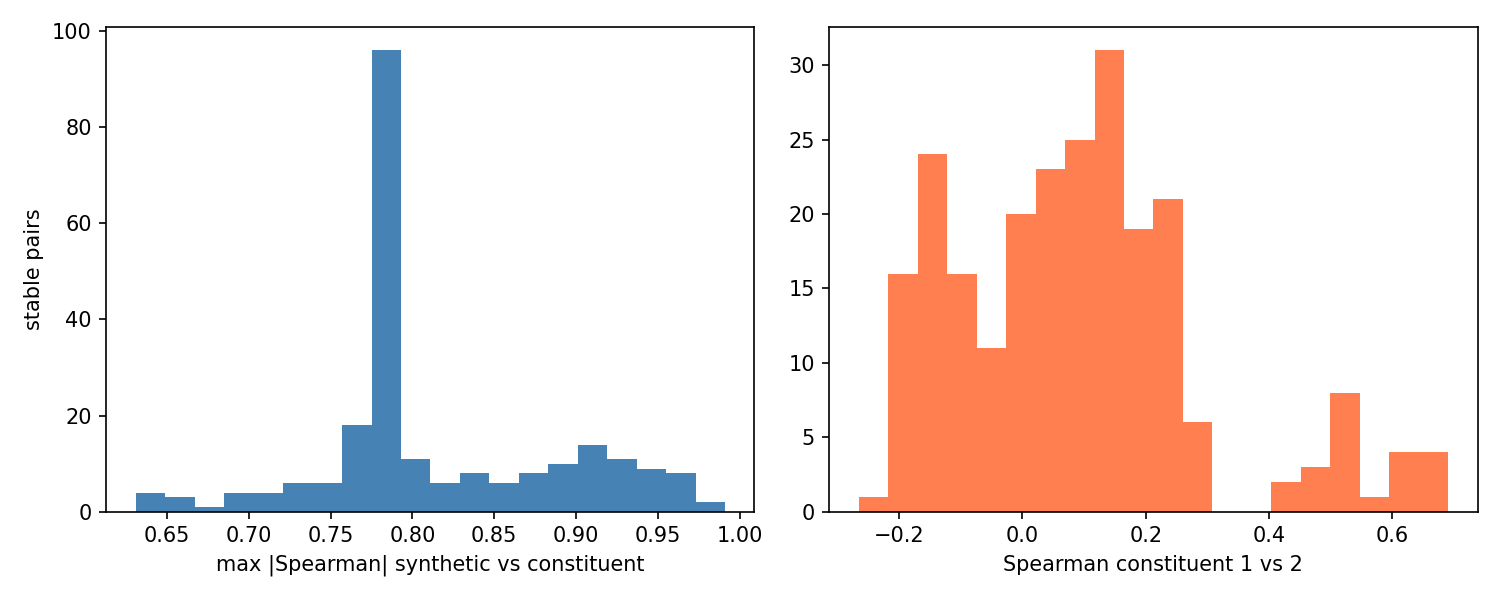

The table this chart was drawn from, first rows:
Data Type	Feature	transformation	spearman_synthetic_vs_f1	spearman_synthetic_vs_f2	spearman_f1_vs_f2	max_abs_corr_with_constituent
functions	P163-PWY:_L-lysine_fermentation_to_aceta…	GM	0.5972	0.7986	0.04818	0.7986
functions	ORNDEG-PWY:_superpathway_of_ornithine_de…	GM	0.7748	0.559	-0.0204	0.7748
functions	ORNDEG-PWY:_superpathway_of_ornithine_de…	GM	0.9568	0.8435	0.6901	0.9568
functions	ORNDEG-PWY:_superpathway_of_ornithine_de…	GM	0.8836	0.4714	0.0423	0.8836
functions	ORNDEG-PWY:_superpathway_of_ornithine_de…	GM	0.956	0.8417	0.6866	0.956
combined	Peptostreptococcus_stomatis__Streptococc…	LR	0.5436	-0.7022	0.1462	0.7022
combined	Peptostreptococcus_anaerobius__Peptostre…	GM	0.4984	0.9205	0.1907	0.9205
combined	Dialister_pneumosintes__Peptostreptococc…	GM	0.7939	0.8725	0.5094	0.8725
combined	Parvimonas_micra__Peptostreptococcus_sto…	GM	0.9114	0.8416	0.6384	0.9114
combined	Dialister_pneumosintes__Parvimonas_micra	GM	0.7555	0.9031	0.5047	0.9031
combined	PWY-7286:_7-(3-amino-3-carboxypropyl)-wy…	GM	0.5858	0.835	0.1075	0.835
combined	Lachnospiraceae_bacterium__Peptostreptoc…	LR	0.7228	-0.6561	-0.05442	0.7228
combined	Lachnospiraceae_bacterium__Parvimonas_mi…	LR	0.6645	-0.7059	-0.04068	0.7059
combined	Candidatus_Saccharibacteria_unclassified…	LR	0.6873	-0.5569	0.1592	0.6873
functions	P163-PWY:_L-lysine_fermentation_to_aceta…	GM	0.6756	0.7961	0.1309	0.7961
functions	P163-PWY:_L-lysine_fermentation_to_aceta…	GM	0.5019	0.8287	-0.01642	0.8287
functions	KETOGLUCONMET-PWY:_ketogluconate_metabol…	GM	0.8103	0.5612	0.002458	0.8103
functions	HEME-BIOSYNTHESIS-II-1:_heme_b_biosynthe…	GM	0.7701	0.592	-0.004488	0.7701
functions	PWY-5189:_tetrapyrrole_biosynthesis_II_(…	GM	0.7225	0.818	0.2428	0.818
functions	P163-PWY:_L-lysine_fermentation_to_aceta…	GM	0.5375	0.8108	-0.0007147	0.8108
functions	GLYCOL-GLYOXDEG-PWY:_superpathway_of_gly…	GM	0.7696	0.6202	0.003742	0.7696
combined	Parvimonas_micra__Streptococcus_sp_263_S…	LR	0.5399	-0.6472	0.2226	0.6472
combined	Mogibacterium_diversum__Parvimonas_micra	GM	0.8292	0.7446	0.2978	0.8292
combined	Parvimonas_micra__Ruminococcus_torques	GM	0.6739	0.7596	0.1387	0.7596
combined	Peptostreptococcus_stomatis__Streptococc…	GM	0.6762	0.8045	0.1699	0.8045
combined	Peptostreptococcus_stomatis__Streptococc…	LR	0.5239	-0.755	0.1111	0.755
combined	Parvimonas_micra__Streptococcus_gallolyt…	GM	0.8943	0.4996	0.1198	0.8943
combined	Mogibacterium_diversum__Peptostreptococc…	GM	0.8232	0.6782	0.2003	0.8232
combined	Parvimonas_micra__Streptococcus_sp_A12	LR	0.5622	-0.7282	0.1064	0.7282
taxa	Eikenella_corrodens__Parvimonas_micra	GM	0.464	0.9409	0.2116	0.9409
taxa	Morganella_morganii__Parvimonas_micra	GM	0.4236	0.9194	0.09353	0.9194
taxa	Parvimonas_micra__Porphyromonas_SGB1980	GM	0.9224	0.5374	0.2484	0.9224
taxa	Parvimonas_micra__Peptostreptococcus_ana…	GM	0.9468	0.4735	0.2358	0.9468
combined	Dialister_pneumosintes__Lachnospiraceae_…	LR	0.5984	-0.8139	-0.1175	0.8139
taxa	Parvimonas_micra__Streptococcus_gallolyt…	GM	0.8943	0.4996	0.1198	0.8943
combined	Parvimonas_micra__Roseburia_intestinalis	LR	0.584	-0.8524	-0.1142	0.8524
functions	P163-PWY:_L-lysine_fermentation_to_aceta…	GM	0.6028	0.785	0.008198	0.785
functions	P163-PWY:_L-lysine_fermentation_to_aceta…	GM	0.5651	0.8017	0.002093	0.8017
functions	PWY-5918:_superpathway_of_heme_b_biosynt…	LR	0.6454	-0.03907	0.6433	0.6454
combined	Peptostreptococcus_stomatis__Ruminococcu…	GM	0.6202	0.793	0.1162	0.793
combined	PWY-6350:_archaetidylinositol_biosynthes…	GM	0.5643	0.8454	0.09526	0.8454
combined	Peptostreptococcus_stomatis__Streptococc…	LR	0.4741	-0.7243	0.204	0.7243
combined	Dialister_pneumosintes__Ruminococcus_tor…	GM	0.5836	0.7978	0.05933	0.7978
combined	Clostridiaceae_bacterium__Parvimonas_mic…	LR	0.7158	-0.6614	-0.04891	0.7158
taxa	Gemella_morbillorum__Parvimonas_micra	GM	0.8591	0.8744	0.5869	0.8744
taxa	Lactobacillus_vaginalis__Parvimonas_micr…	GM	0.3153	0.9513	0.03766	0.9513
taxa	Lactobacillus_gasseri__Parvimonas_micra	GM	0.5844	0.8424	0.1113	0.8424
taxa	GGB38171_SGB72433__Parvimonas_micra	GM	0.6398	0.7712	0.05946	0.7712
functions	P163-PWY:_L-lysine_fermentation_to_aceta…	GM	0.7403	0.5986	-0.02207	0.7403
functions	ORNDEG-PWY:_superpathway_of_ornithine_de…	GM	0.6473	0.7091	-0.005773	0.7091
functions	ORNDEG-PWY:_superpathway_of_ornithine_de…	GM	0.9621	0.78	0.6121	0.9621
combined	Collinsella_aerofaciens__Peptostreptococ…	GM	0.8267	0.5316	0.04566	0.8267
taxa	Evtepia_gabavorous__Parvimonas_micra	GM	0.8389	0.4596	-0.05474	0.8389
combined	Dialister_pneumosintes__Roseburia_intest…	LR	0.503	-0.9108	-0.1397	0.9108
combined	Peptostreptococcus_stomatis__Roseburia_i…	LR	0.537	-0.8913	-0.1353	0.8913
combined	ORNDEG-PWY:_superpathway_of_ornithine_de…	GM	0.8409	0.6357	0.1794	0.8409
combined	Candidatus_Saccharibacteria_unclassified…	LR	0.723	-0.5246	0.152	0.723
taxa	Dialister_pneumosintes__Gemella_morbillo…	GM	0.7399	0.8667	0.4117	0.8667
taxa	Parvimonas_micra__Streptococcus_infantis	LR	0.5444	-0.6572	0.2011	0.6572
taxa	Parvimonas_micra__Ruminococcaceae_bacter…	LR	0.5634	-0.8035	-0.03635	0.8035
... 175 more rows
